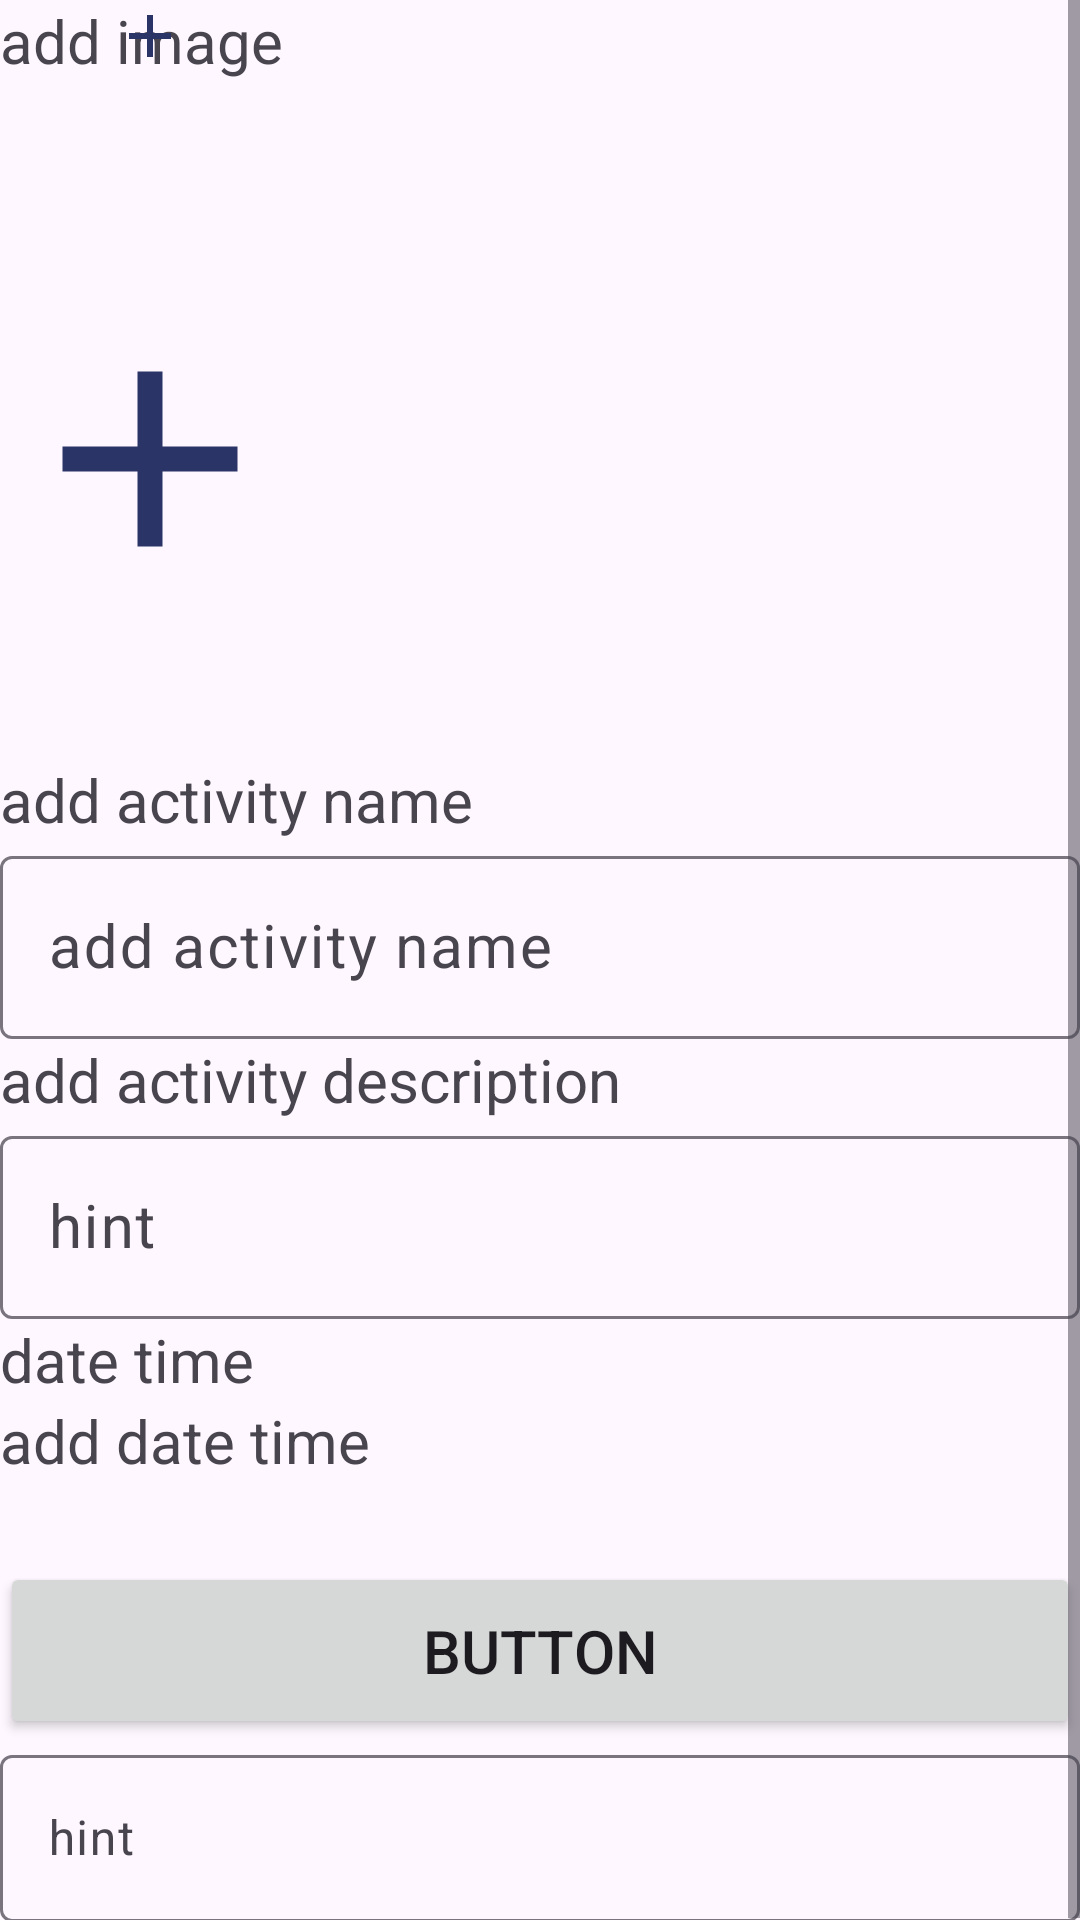

The Android layout XML behind this screen, and the referenced resources:
<!-- AndroidManifest.xml: application theme Theme.ToApp_RecyclerView -->
<!-- res/layout/activity_add.xml -->
<?xml version="1.0" encoding="utf-8"?>
<ScrollView
    xmlns:android="http://schemas.android.com/apk/res/android"
    xmlns:app="http://schemas.android.com/apk/res-auto"
    xmlns:tools="http://schemas.android.com/tools"
    android:layout_width="match_parent"
    android:layout_height="match_parent">
<androidx.constraintlayout.widget.ConstraintLayout
    android:layout_width="match_parent"
    android:layout_height="match_parent"
    tools:context=".AddActivity">

    <ScrollView
        android:layout_width="match_parent"
        android:layout_height="match_parent">

        <LinearLayout
            android:layout_width="match_parent"
            android:layout_height="wrap_content"
            android:orientation="vertical" />
    </ScrollView>

    <TextView
        android:id="@+id/textView4"
        android:layout_width="match_parent"
        android:layout_height="wrap_content"
        android:text="add image"
        android:textSize="20sp"
        app:layout_constraintEnd_toEndOf="parent"
        app:layout_constraintTop_toTopOf="parent" />

    <ImageView
        android:id="@+id/activity_IV"
        android:layout_width="100dp"
        android:layout_height="200dp"
        android:layout_marginTop="26dp"
        app:layout_constraintTop_toBottomOf="@+id/textView4"
        app:srcCompat="@drawable/baseline_add_24"
        tools:layout_editor_absoluteX="0dp" />

    <TextView
        android:id="@+id/activity_name"
        android:layout_width="match_parent"
        android:layout_height="wrap_content"
        android:text="add activity name"
        android:textSize="20sp"
        app:layout_constraintTop_toBottomOf="@+id/activity_IV"
        tools:layout_editor_absoluteX="-16dp" />

    <com.google.android.material.textfield.TextInputLayout
        android:id="@+id/nameLayout"
        android:layout_width="match_parent"
        android:layout_height="wrap_content"
        app:layout_constraintTop_toBottomOf="@+id/activity_name"
        tools:layout_editor_absoluteX="1dp">

        <com.google.android.material.textfield.TextInputEditText
            android:id="@+id/et_name"
            android:layout_width="match_parent"
            android:layout_height="wrap_content"
            android:hint="add activity name"
            android:textSize="20sp" />
    </com.google.android.material.textfield.TextInputLayout>

    <TextView
        android:id="@+id/activity_des"
        android:layout_width="match_parent"
        android:layout_height="wrap_content"
        android:text="add activity description"
        android:textSize="20sp"
        app:layout_constraintTop_toBottomOf="@+id/nameLayout"
        tools:layout_editor_absoluteX="-28dp" />

    <com.google.android.material.textfield.TextInputLayout
        android:id="@+id/description_layout"
        android:layout_width="match_parent"
        android:layout_height="wrap_content"
        app:layout_constraintTop_toBottomOf="@+id/activity_des"
        tools:layout_editor_absoluteX="1dp">

        <com.google.android.material.textfield.TextInputEditText
            android:id="@+id/et_des_activity"
            android:layout_width="match_parent"
            android:layout_height="wrap_content"
            android:hint="hint"
            android:textSize="20sp" />
    </com.google.android.material.textfield.TextInputLayout>

    <TextView
        android:id="@+id/textView7"
        android:layout_width="match_parent"
        android:layout_height="wrap_content"
        android:text="date time"
        android:textSize="20sp"
        app:layout_constraintTop_toBottomOf="@+id/description_layout"
        tools:layout_editor_absoluteX="81dp" />

    <com.google.android.material.textfield.TextInputLayout
        android:id="@+id/textInputLayout3"
        android:layout_width="match_parent"
        android:layout_height="wrap_content"
        android:hint="add date time"
        app:layout_constraintTop_toBottomOf="@+id/textView7"
        tools:layout_editor_absoluteX="1dp">

        <TextView
            android:id="@+id/et_datetime"
            android:layout_width="match_parent"
            android:layout_height="wrap_content"
            android:layout_weight="1"
            android:text="add date time"
            android:textSize="20sp" />
    </com.google.android.material.textfield.TextInputLayout>

    <Button
        android:id="@+id/save_Activity"
        android:layout_width="match_parent"
        android:layout_height="59dp"
        android:layout_marginTop="27dp"
        android:text="Button"
        android:textSize="20sp"
        app:layout_constraintBottom_toTopOf="@+id/textInputLayout"
        app:layout_constraintTop_toBottomOf="@+id/textInputLayout3"
        tools:layout_editor_absoluteX="0dp" />

    <androidx.constraintlayout.widget.Guideline
        android:id="@+id/guideline3"
        android:layout_width="wrap_content"
        android:layout_height="wrap_content"
        android:orientation="vertical"
        app:layout_constraintGuide_percent="0.5"
        app:layout_constraintGuide_begin="203dp" />

    <ImageView
        android:id="@+id/file_capture"
        android:layout_width="100dp"
        android:layout_height="wrap_content"
        app:srcCompat="@drawable/baseline_add_24"
        tools:layout_editor_absoluteX="227dp"
        tools:layout_editor_absoluteY="79dp" />

    <com.google.android.material.textfield.TextInputLayout
        android:id="@+id/textInputLayout"
        android:layout_width="match_parent"
        android:layout_height="wrap_content"
        app:layout_constraintTop_toBottomOf="@+id/save_Activity"
        tools:layout_editor_absoluteX="53dp">

        <com.google.android.material.textfield.TextInputEditText
            android:layout_width="match_parent"
            android:layout_height="wrap_content"
            android:hint="hint" />
    </com.google.android.material.textfield.TextInputLayout>


</androidx.constraintlayout.widget.ConstraintLayout>
</ScrollView>
<!-- resources referenced by this layout -->
<resources>
  <!-- drawable baseline_add_24 (drawable) -->
  <vector android:height="24dp" android:tint="#2A3466"
      android:viewportHeight="24" android:viewportWidth="24"
      android:width="24dp" xmlns:android="http://schemas.android.com/apk/res/android">
      <path android:fillColor="@android:color/white" android:pathData="M19,13h-6v6h-2v-6H5v-2h6V5h2v6h6v2z"/>
  </vector>
  <style name="Theme.ToApp_RecyclerView" parent="Base.Theme.ToApp_RecyclerView" />
  <style name="Base.Theme.ToApp_RecyclerView" parent="Theme.Material3.DayNight.NoActionBar">
          
          
          <item name="android:colorPrimaryDark">@color/brown</item>
      </style>
  <color name="brown">#F0C14C</color>
</resources>
